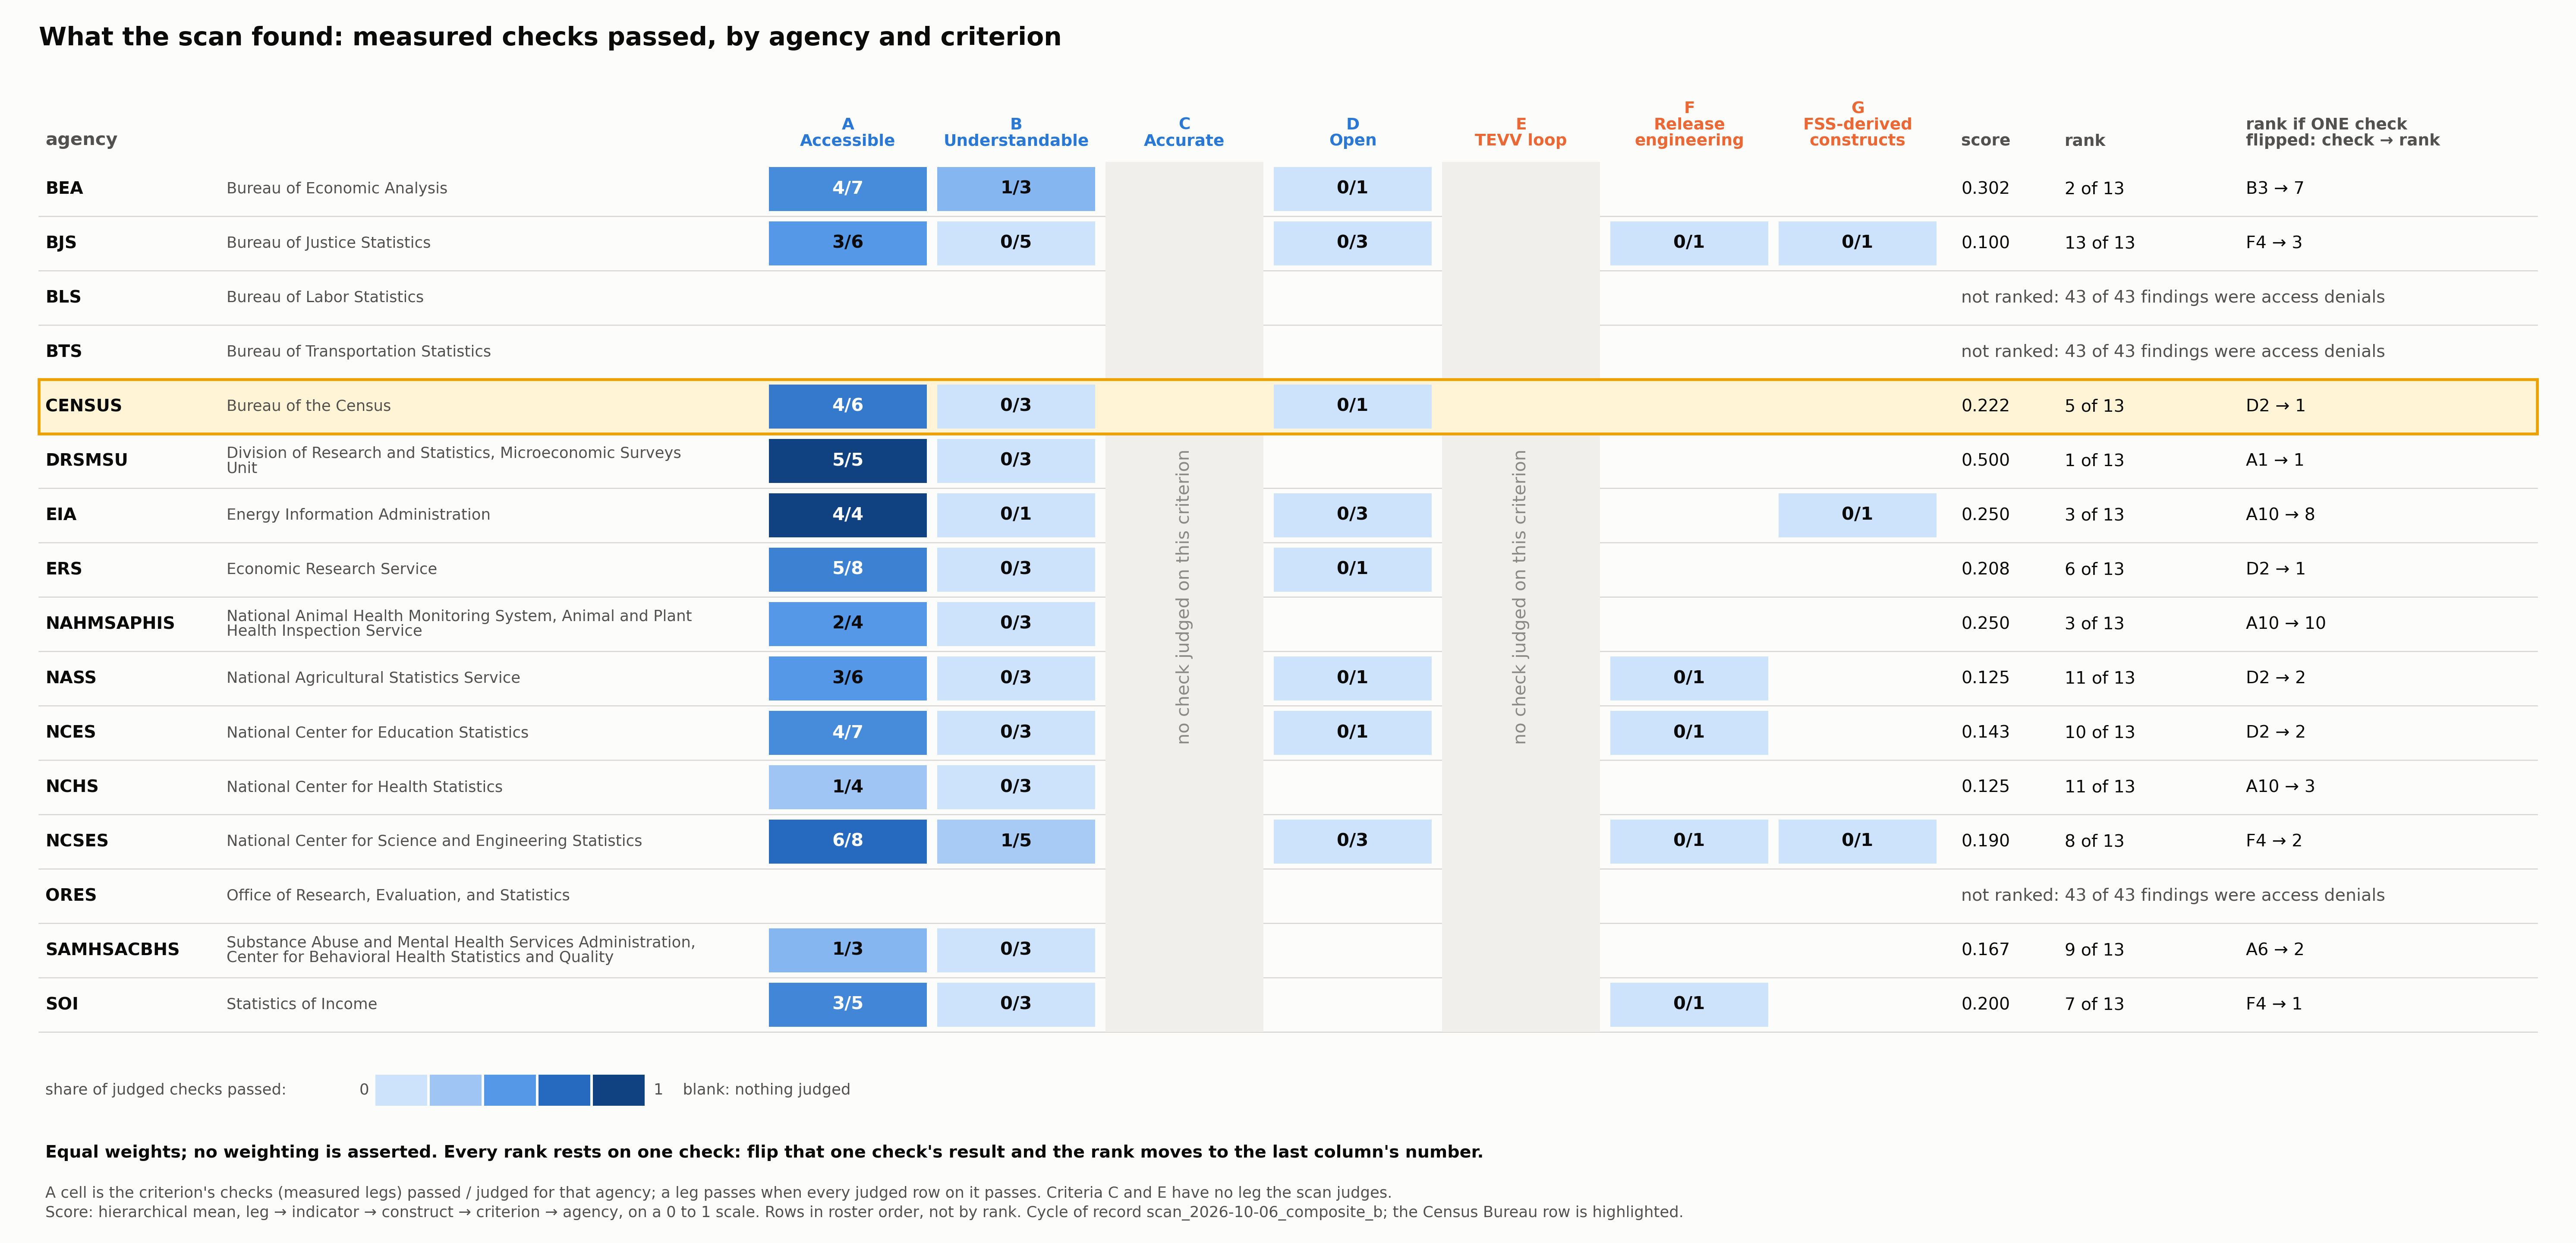

Data behind this chart, as committed beside it:
body, name, A, B, C, D, E, F, G, hierarchical_score, rank, of, rank_rests_on_leg, rank_if_leg_reversed, access_denials, findings
BEA, Bureau of Economic Analysis, 4/7, 1/3, , 0/1, , , , 0.302, 2, 13, B3, 7, , 
BJS, Bureau of Justice Statistics, 3/6, 0/5, , 0/3, , 0/1, 0/1, 0.100, 13, 13, F4, 3, , 
BLS, Bureau of Labor Statistics, , , , , , , , , , , , , 43, 43
BTS, Bureau of Transportation Statistics, , , , , , , , , , , , , 43, 43
CENSUS, Bureau of the Census, 4/6, 0/3, , 0/1, , , , 0.222, 5, 13, D2, 1, , 
DRSMSU, Division of Research and Statistics, Mic…, 5/5, 0/3, , , , , , 0.500, 1, 13, A1, 1, , 
EIA, Energy Information Administration, 4/4, 0/1, , 0/3, , , 0/1, 0.250, 3, 13, A10, 8, , 
ERS, Economic Research Service, 5/8, 0/3, , 0/1, , , , 0.208, 6, 13, D2, 1, , 
NAHMSAPHIS, National Animal Health Monitoring System…, 2/4, 0/3, , , , , , 0.250, 3, 13, A10, 10, , 
NASS, National Agricultural Statistics Service, 3/6, 0/3, , 0/1, , 0/1, , 0.125, 11, 13, D2, 2, , 
NCES, National Center for Education Statistics, 4/7, 0/3, , 0/1, , 0/1, , 0.143, 10, 13, D2, 2, , 
NCHS, National Center for Health Statistics, 1/4, 0/3, , , , , , 0.125, 11, 13, A10, 3, , 
NCSES, National Center for Science and Engineer…, 6/8, 1/5, , 0/3, , 0/1, 0/1, 0.190, 8, 13, F4, 2, , 
ORES, Office of Research, Evaluation, and Stat…, , , , , , , , , , , , , 43, 43
SAMHSACBHS, Substance Abuse and Mental Health Servic…, 1/3, 0/3, , , , , , 0.167, 9, 13, A6, 2, , 
SOI, Statistics of Income, 3/5, 0/3, , , , 0/1, , 0.200, 7, 13, F4, 1, , 
